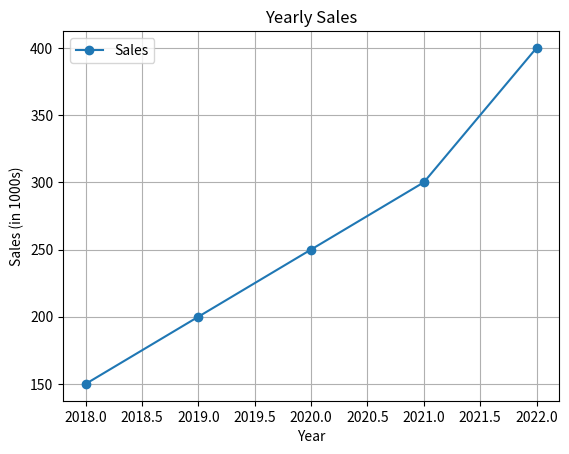
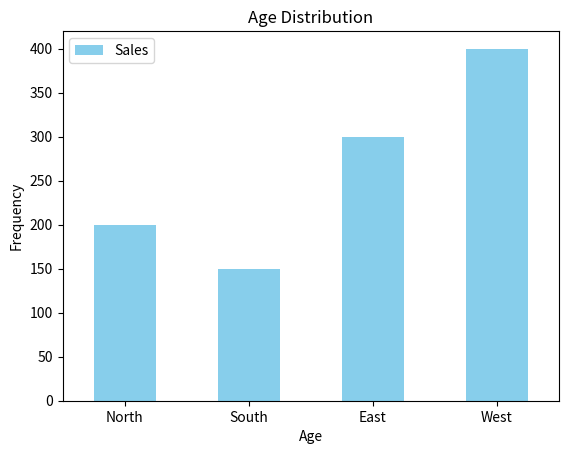
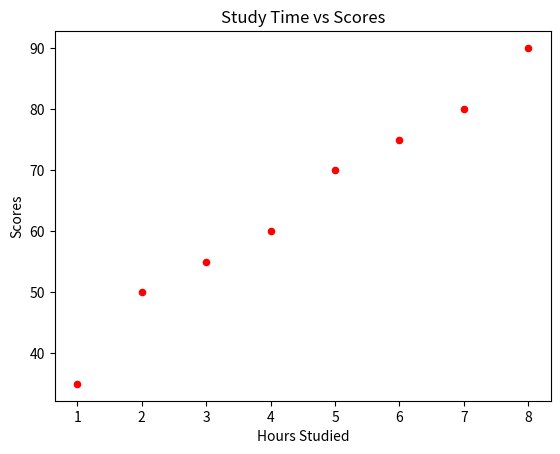

The script that saved these images, in order:
import pandas as pd
import matplotlib.pyplot as plt

# Sample data
data = {'Year': [2018, 2019, 2020, 2021, 2022],
        'Sales': [150, 200, 250, 300, 400]}

# Create a DataFrame
df = pd.DataFrame(data)

# Plot using pandas
df.plot(x='Year', y='Sales', kind='line', title='Yearly Sales', marker='o')

# Customize the axes
plt.xlabel("Year")
plt.ylabel("Sales (in 1000s)")
plt.grid()

# Show the plot
plt.show()

#Bar chart
# Sample data
data = {'Region': ['North', 'South', 'East', 'West'],
        'Sales': [200, 150, 300, 400]}

# Create a DataFrame
df = pd.DataFrame(data)

# Plot a bar chart
df.plot(x='Region', y='Sales', kind='bar', title='Regional Sales', color='skyblue')

# Customize the axes
plt.xlabel("Region")
plt.ylabel("Sales")
plt.grid(axis='y')

# Show the plot
plt.show()


#Histogram
# Sample data
data = {'Age': [22, 25, 29, 34, 23, 27, 40, 30, 36, 28]}

# Create a DataFrame
df = pd.DataFrame(data)

# Plot a histogram
df['Age'].plot(kind='hist', bins=5, title='Age Distribution', color='green', edgecolor='black')

# Customize the axes
plt.xlabel("Age")
plt.ylabel("Frequency")

# Show the plot
plt.show()

#Scatter plot
# Sample data
data = {'Hours_Studied': [1, 2, 3, 4, 5, 6, 7, 8],
        'Scores': [35, 50, 55, 60, 70, 75, 80, 90]}

# Create a DataFrame
df = pd.DataFrame(data)

# Plot a scatter plot
df.plot(x='Hours_Studied', y='Scores', kind='scatter', title='Study Time vs Scores', color='red')

# Customize the axes
plt.xlabel("Hours Studied")
plt.ylabel("Scores")

# Show the plot
plt.show()
